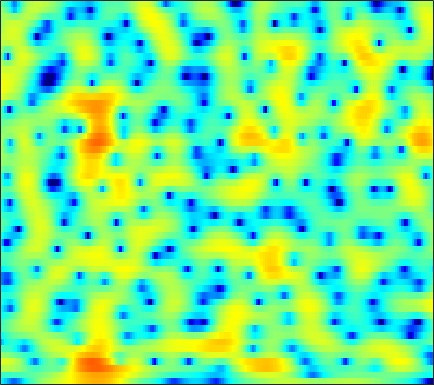

Data behind this chart, as committed beside it:
-5.992, -6.7834, -8.0618, -9.5823, -10.828, -12.315, -12.904, -12.412, -10.893, -9.0681, -7.3459, -6.1807, -4.8253, -3.6429, -2.8463, -1.8904, -1.0497, -0.48472, 0.18417, 0.77217, 1.294, 1.6549, 2.0892, 2.4954
-3.458, -3.364, -3.294, -3.264, -3.254, -3.232, -3.185, -3.12, -2.994, -2.827, -2.63, -2.467, -2.223, -1.954, -1.741, -1.445, -1.137, -0.8978, -0.5688, -0.2253, 0.1329, 0.4138, 0.8045, 1.22
1.923, 2.076, 2.182, 2.18, 2.109, 1.927, 1.648, 1.381, 0.9422, 0.4125, -0.2068, -0.7133, -1.413, -2.08, -2.503, -2.891, -3.015, -2.917, -2.606, -2.183, -1.762, -1.503, -1.27, -1.176
3.982, 4.058, 4.053, 3.921, 3.737, 3.374, 2.869, 2.391, 1.601, 0.6129, -0.6251, -1.769, -3.671, -6.193, -8.643, -12.19, -12.19, -9.634, -6.461, -4.153, -2.549, -1.717, -1.034, -0.8011
0.8115, 0.7023, 0.4988, 0.2205, -0.0448, -0.4677, -0.9677, -1.377, -1.945, -2.503, -3.002, -3.325, -3.641, -3.804, -3.803, -3.611, -3.185, -2.736, -2.038, -1.286, -0.5319, -0.002836, 0.6221, 1.132
-2.975, -2.939, -2.935, -3.057, -3.291, -3.837, -4.719, -5.635, -7.225, -9.25, -11.22, -11.78, -10.47, -8.105, -6.364, -4.35, -2.694, -1.644, -0.4625, 0.5229, 1.363, 1.902, 2.496, 2.955
-9.846, -7.724, -5.846, -4.678, -4.16, -3.876, -4.013, -4.369, -5.136, -6.099, -6.878, -6.979, -6.223, -4.755, -3.516, -1.933, -0.5739, 0.2816, 1.219, 1.961, 2.531, 2.848, 3.139, 3.313
-5.939, -5.076, -3.956, -2.985, -2.368, -1.717, -1.236, -0.9661, -0.6823, -0.4509, -0.2245, -0.03344, 0.264, 0.6105, 0.88, 1.215, 1.481, 1.63, 1.749, 1.774, 1.696, 1.561, 1.312, 1.015
-2.994, -2.479, -1.771, -1.065, -0.5596, 0.06865, 0.6369, 1.018, 1.463, 1.845, 2.157, 2.343, 2.517, 2.613, 2.616, 2.519, 2.283, 2.009, 1.488, 0.7669, -0.1872, -1.052, -2.408, -3.954
-3.637, -2.967, -2.128, -1.332, -0.7647, -0.03732, 0.6603, 1.159, 1.775, 2.317, 2.766, 3.033, 3.275, 3.371, 3.336, 3.138, 2.751, 2.318, 1.514, 0.4039, -1.037, -2.359, -4.594, -7.566
-5.574, -5.065, -4.505, -3.969, -3.497, -2.695, -1.694, -0.872, 0.2351, 1.273, 2.162, 2.718, 3.281, 3.625, 3.737, 3.692, 3.417, 3.056, 2.361, 1.444, 0.3214, -0.6367, -2.03, -3.422
-6.228, -7.004, -8.748, -11.51, -13.71, -12.62, -8.244, -5.391, -2.437, -0.2109, 1.472, 2.448, 3.431, 4.086, 4.385, 4.529, 4.392, 4.119, 3.556, 2.747, 1.658, 0.6693, -0.8329, -2.55
-4.546, -5.25, -6.384, -7.467, -7.906, -7.366, -5.631, -4.034, -1.967, -0.1626, 1.332, 2.247, 3.199, 3.873, 4.209, 4.431, 4.397, 4.202, 3.712, 2.939, 1.865, 0.8431, -0.8667, -3.073
-4.045, -4.251, -4.378, -4.309, -4.106, -3.594, -2.839, -2.156, -1.157, -0.1467, 0.7987, 1.442, 2.173, 2.742, 3.054, 3.311, 3.397, 3.33, 3.051, 2.58, 1.943, 1.326, 0.2916, -0.9183
-6.437, -6.636, -6.683, -6.443, -6.043, -5.223, -4.203, -3.384, -2.276, -1.231, -0.3057, 0.2926, 0.9786, 1.526, 1.842, 2.156, 2.354, 2.439, 2.472, 2.414, 2.247, 2.046, 1.715, 1.298
-11.2, -12.41, -14.38, -15.15, -13.66, -10.48, -7.559, -5.753, -3.832, -2.388, -1.309, -0.7147, -0.1579, 0.1856, 0.3608, 0.5465, 0.7383, 0.9338, 1.288, 1.685, 2.058, 2.319, 2.599, 2.755
-11.48, -12.05, -13.22, -13.53, -12.2, -9.23, -6.455, -4.772, -3.059, -1.903, -1.25, -1.053, -1.212, -1.841, -2.577, -3.732, -4.514, -4.332, -3.028, -1.243, 0.4527, 1.522, 2.617, 3.39
-6.511, -6.037, -5.428, -4.812, -4.239, -3.376, -2.471, -1.837, -1.147, -0.6985, -0.6072, -0.7989, -1.485, -2.807, -4.377, -7.562, -11.96, -12.34, -7.484, -3.696, -1.078, 0.3649, 1.738, 2.701
-3.255, -3.065, -2.772, -2.408, -2.076, -1.588, -1.078, -0.7177, -0.3047, -0.000847, 0.1522, 0.1348, -0.05312, -0.4116, -0.7673, -1.224, -1.48, -1.453, -1.151, -0.5932, 0.01686, 0.3808, 0.7673, 1.062
-2.31, -2.512, -2.635, -2.491, -2.237, -1.74, -1.123, -0.6254, 0.03287, 0.6124, 1.111, 1.408, 1.694, 1.868, 1.944, 1.96, 1.919, 1.852, 1.669, 1.413, 0.9873, 0.5089, -0.2933, -1.331
-4.467, -5.752, -7.044, -7.206, -6.517, -5.004, -3.382, -2.251, -0.902, 0.2524, 1.224, 1.852, 2.558, 3.102, 3.408, 3.672, 3.75, 3.683, 3.425, 2.882, 2.015, 1.137, -0.5492, -3.044
-7.535, -10.77, -17.51, -18.89, -13.95, -9.685, -6.989, -5.461, -3.772, -2.273, -0.8945, 0.05607, 1.194, 2.165, 2.749, 3.344, 3.7, 3.802, 3.741, 3.398, 2.821, 2.221, 1.176, 0.005864
-4.255, -5.462, -6.86, -7.84, -8.335, -8.733, -8.99, -8.994, -8.383, -6.85, -4.719, -3.084, -1.118, 0.5223, 1.517, 2.534, 3.241, 3.571, 3.743, 3.685, 3.387, 3.014, 2.425, 1.705
-1.744, -2.519, -3.653, -4.986, -6.139, -8.178, -11.34, -15.46, -26.45, -14.15, -7.831, -4.805, -1.861, 0.2642, 1.486, 2.725, 3.559, 3.965, 4.229, 4.21, 3.911, 3.538, 2.835, 1.909
-1.322, -1.781, -2.506, -3.28, -3.877, -4.682, -5.359, -5.639, -5.441, -4.495, -2.962, -1.698, -0.07695, 1.331, 2.208, 3.135, 3.753, 4.029, 4.175, 4.017, 3.602, 3.113, 2.159, 0.9176
-2.683, -3.071, -3.582, -3.97, -4.149, -4.103, -3.759, -3.319, -2.541, -1.565, -0.5321, 0.2595, 1.254, 2.13, 2.683, 3.23, 3.58, 3.684, 3.626, 3.336, 2.823, 2.265, 1.325, 0.1211
-4.526, -5.523, -7.086, -8.561, -8.954, -8.024, -6.079, -4.524, -2.628, -1.01, 0.3485, 1.203, 2.149, 2.865, 3.258, 3.592, 3.711, 3.672, 3.417, 3.001, 2.377, 1.816, 0.9577, -0.06217
-4.491, -5.976, -8.993, -13.68, -17.17, -12.38, -7.292, -4.636, -1.978, -0.03815, 1.436, 2.287, 3.129, 3.681, 3.902, 3.99, 3.82, 3.553, 3.034, 2.327, 1.506, 0.8421, -0.1153, -1.03
-2.077, -2.644, -3.321, -3.725, -3.66, -2.992, -1.827, -0.7995, 0.5592, 1.789, 2.784, 3.361, 3.861, 4.078, 4.043, 3.738, 3.136, 2.488, 1.434, 0.117, -1.279, -2.411, -3.81, -4.926
-1.225, -1.547, -1.771, -1.718, -1.371, -0.6375, 0.3361, 1.14, 2.169, 3.082, 3.792, 4.152, 4.382, 4.286, 4.003, 3.28, 2.201, 1.083, -0.8073, -3.176, -6.11, -8.622, -12.06, -14.96
-2.769, -4.073, -5.791, -6.004, -4.826, -2.495, -0.2606, 1.151, 2.684, 3.811, 4.574, 4.913, 5.072, 4.866, 4.46, 3.571, 2.227, 0.8908, -1.428, -4.492, -8.562, -12.64, -20.41, -31.6
-3.284, -5.568, -9.635, -11.27, -8.014, -3.812, -0.8196, 0.8414, 2.489, 3.66, 4.413, 4.748, 4.884, 4.695, 4.327, 3.555, 2.407, 1.334, -0.4514, -2.58, -5.087, -7.05, -9.688, -11.73
-0.5636, -1.135, -1.647, -1.679, -1.361, -0.5703, 0.4064, 1.139, 2.006, 2.702, 3.195, 3.414, 3.488, 3.325, 3.043, 2.474, 1.673, 0.9595, -0.195, -1.455, -2.849, -3.793, -5.065, -5.99
0.9822, 0.6928, 0.3769, 0.2737, 0.3047, 0.5459, 0.9197, 1.247, 1.719, 2.116, 2.424, 2.555, 2.605, 2.475, 2.275, 1.844, 1.27, 0.7373, -0.04414, -0.9352, -1.858, -2.615, -3.571, -4.571
1.653, 1.141, 0.5446, 0.1062, -0.01187, 0.09563, 0.4895, 0.9078, 1.494, 2.035, 2.423, 2.604, 2.684, 2.58, 2.392, 2.009, 1.52, 1.072, 0.4521, -0.2537, -1.005, -1.67, -2.65, -3.848
1.625, 0.456, -1.374, -3.327, -4.232, -3.78, -1.938, -0.4614, 1.15, 2.326, 3.05, 3.34, 3.39, 3.14, 2.774, 2.161, 1.472, 1.011, 0.4544, 0.07058, -0.3116, -0.5704, -1.156, -1.928
1.574, 0.2861, -2.358, -6.499, -10.16, -8.019, -3.114, -0.6224, 1.652, 3.004, 3.725, 3.876, 3.617, 2.822, 1.862, 0.1338, -2.014, -3.389, -4.025, -3.07, -1.761, -0.9856, -0.3459, -0.2151
1.19, 0.9929, 0.6058, 0.2333, 0.1878, 0.5146, 1.25, 1.909, 2.688, 3.244, 3.443, 3.316, 2.759, 1.629, 0.3365, -2.244, -6.297, -10.6, -12.3, -7.079, -3.661, -2.237, -1.017, -0.5637
-0.2293, 0.1873, 0.5914, 0.9129, 1.122, 1.474, 1.843, 2.123, 2.444, 2.661, 2.684, 2.572, 2.192, 1.556, 0.9532, -0.03937, -0.9911, -1.554, -1.838, -1.636, -1.199, -0.9054, -0.7447, -0.8903
-1.391, -1.076, -0.7645, -0.4884, -0.3092, 0.06066, 0.4747, 0.7824, 1.192, 1.493, 1.653, 1.708, 1.638, 1.474, 1.325, 1.071, 0.8691, 0.7227, 0.6515, 0.6327, 0.6177, 0.6168, 0.4234, 0.08319
-2.241, -2.722, -3.546, -4.149, -4.164, -3.573, -2.55, -1.762, -0.8862, -0.2709, 0.1031, 0.2351, 0.3046, 0.3078, 0.2843, 0.3426, 0.4629, 0.6031, 0.8399, 1.085, 1.305, 1.461, 1.567, 1.546
-2.151, -4.044, -7.978, -16.15, -21.83, -10.63, -6.011, -4.043, -2.546, -1.825, -1.668, -1.857, -2.297, -2.786, -3.011, -2.898, -2.378, -1.757, -0.9206, -0.08322, 0.6681, 1.116, 1.702, 2.158
1.204, 0.06729, -1.656, -3.101, -3.522, -3.171, -2.327, -1.83, -1.514, -1.807, -2.772, -3.973, -6.466, -10.18, -13.1, -12.73, -8.834, -6.591, -4.349, -2.746, -1.524, -0.7863, 0.1006, 0.9516
4.292, 3.871, 3.256, 2.676, 2.321, 1.911, 1.502, 1.133, 0.4604, -0.5515, -2.01, -3.443, -5.911, -8.822, -10.68, -11.05, -9.541, -8.306, -7.024, -6.212, -5.558, -5.023, -4.305, -3.323
5.182, 5.037, 4.788, 4.454, 4.137, 3.672, 3.105, 2.606, 1.773, 0.7639, -0.4416, -1.469, -2.938, -4.439, -5.465, -6.755, -7.91, -8.711, -9.964, -11.34, -12.76, -13.47, -13.4, -12.09
4.927, 4.958, 4.894, 4.721, 4.518, 4.149, 3.675, 3.235, 2.529, 1.679, 0.669, -0.1984, -1.491, -2.944, -4.162, -5.973, -8.064, -9.93, -12.97, -16.88, -22.44, -29.93, -37.06, -25.34
4.338, 4.44, 4.455, 4.385, 4.3, 4.099, 3.81, 3.518, 3.038, 2.407, 1.612, 0.8898, -0.2439, -1.603, -2.816, -4.635, -6.807, -8.779, -11.81, -15.48, -20, -24.15, -31.93, -37.1
3.522, 3.477, 3.404, 3.367, 3.377, 3.449, 3.507, 3.51, 3.401, 3.123, 2.657, 2.176, 1.333, 0.261, -0.6822, -2.164, -3.893, -5.364, -7.54, -9.894, -12.37, -14.19, -16.1, -16.75
2.025, 1.305, 0.527, 0.2902, 0.5829, 1.465, 2.427, 3.051, 3.615, 3.864, 3.812, 3.611, 3.106, 2.364, 1.695, 0.6395, -0.5623, -1.536, -2.896, -4.293, -5.678, -6.598, -7.776, -8.866
-0.0168, -2.59, -8.728, -16.43, -7.94, -2.202, 0.8762, 2.333, 3.563, 4.21, 4.395, 4.307, 3.927, 3.328, 2.776, 1.95, 1.064, 0.4033, -0.4575, -1.297, -2.112, -2.691, -3.473, -4.308
1.313, 0.2204, -1.141, -1.574, -1.051, 0.3412, 1.732, 2.523, 3.22, 3.491, 3.379, 3.039, 2.346, 1.435, 0.6605, -0.3893, -1.31, -1.821, -2.302, -2.555, -2.669, -2.774, -2.857, -2.936
2.785, 2.642, 2.535, 2.56, 2.683, 2.894, 3.098, 3.179, 3.08, 2.687, 1.958, 1.155, -0.289, -2.184, -3.907, -6.384, -8.402, -8.974, -8.382, -7.213, -6.106, -5.396, -4.611, -3.95
2.695, 3.036, 3.401, 3.665, 3.816, 3.9, 3.834, 3.674, 3.253, 2.552, 1.483, 0.4285, -1.464, -4.072, -6.771, -11.89, -20.54, -20.96, -14.51, -11.39, -9.672, -8.607, -7.411, -6.201
1.603, 2.415, 3.182, 3.686, 3.904, 4.055, 4.022, 3.867, 3.506, 2.932, 2.091, 1.26, -0.127, -1.878, -3.353, -5.479, -7.419, -8.662, -9.982, -11.41, -13.18, -14.2, -13.2, -10.25
1.043, 1.863, 2.585, 3.01, 3.173, 3.27, 3.284, 3.248, 3.145, 2.948, 2.635, 2.268, 1.605, 0.7384, -0.02804, -1.221, -2.603, -3.849, -5.82, -8.39, -11.91, -14.54, -13.9, -10.04
1.365, 1.495, 1.464, 1.186, 0.9169, 0.5365, 0.3698, 0.4864, 0.8834, 1.419, 1.919, 2.2, 2.375, 2.325, 2.117, 1.643, 0.9559, 0.3497, -0.6093, -1.641, -2.575, -3.054, -3.306, -3.148
0.7703, 0.2312, -0.8253, -2.397, -4.003, -6.712, -8.927, -8.222, -5.18, -2.376, -0.3367, 0.804, 1.884, 2.551, 2.83, 2.967, 2.883, 2.719, 2.38, 1.956, 1.515, 1.161, 0.7523, 0.3325
-0.9209, -1.649, -2.891, -4.559, -6.258, -9.149, -11.59, -10.64, -7.128, -3.989, -1.64, -0.3297, 0.999, 1.922, 2.42, 2.842, 3.044, 3.056, 2.961, 2.756, 2.458, 2.19, 1.762, 1.256
